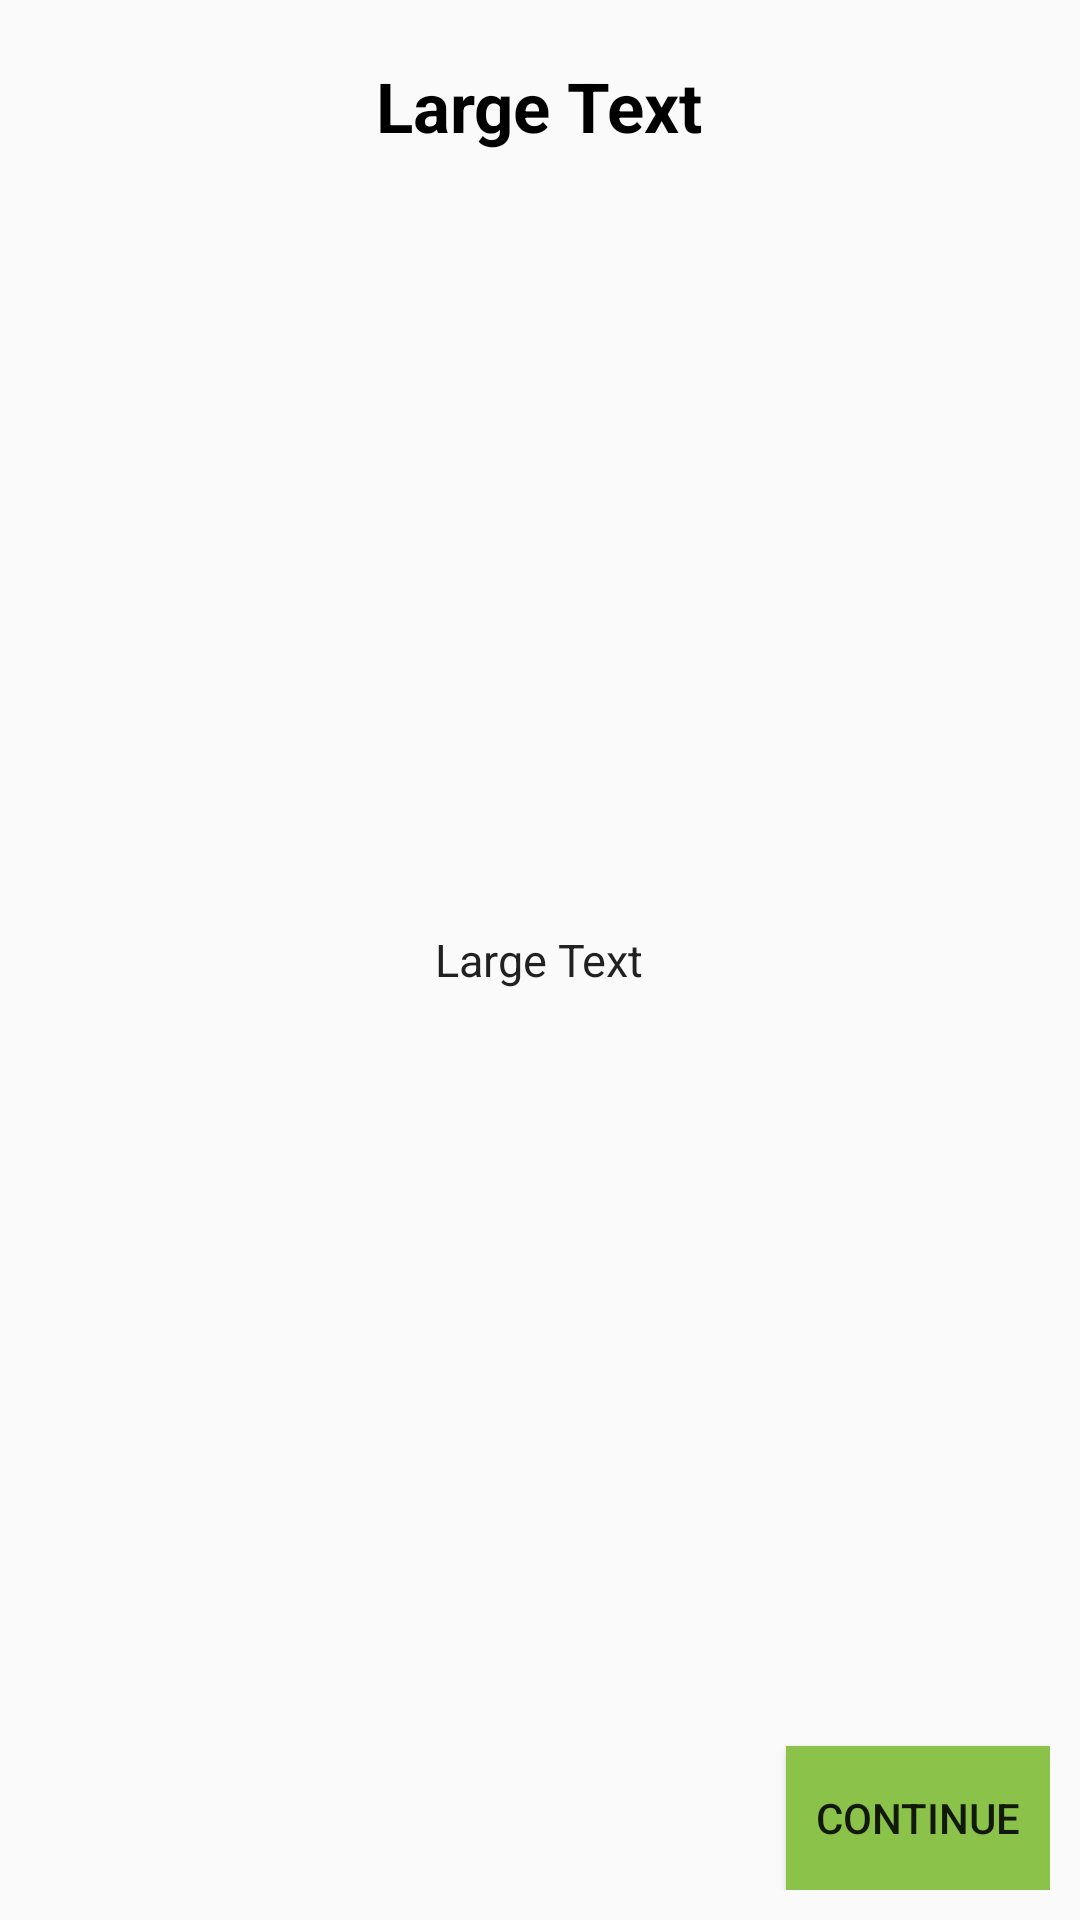

The Android layout XML behind this screen, and the referenced resources:
<!-- AndroidManifest.xml: application theme AppTheme.NoActionBar -->
<!-- res/layout/viewpager_item.xml -->
<RelativeLayout xmlns:android="http://schemas.android.com/apk/res/android"
    android:layout_width="fill_parent"
    android:layout_height="fill_parent"
    android:gravity="center"
    android:padding="10dp" >

    <ScrollView
        android:id="@+id/scrollView1"
        android:layout_width="fill_parent"
        android:layout_height="fill_parent" >



        <RelativeLayout
            android:layout_width="wrap_content"
            android:layout_height="wrap_content"
            android:layout_alignParentTop="true">

        </RelativeLayout>

    </ScrollView>

    <TextView
    android:layout_marginTop="10dp"
    android:id="@+id/questionhead"
    android:layout_width="wrap_content"
    android:layout_height="wrap_content"
    android:fontFamily="sans-serif "
    android:gravity="center"
    android:text="Large Text"
    android:textAppearance="?android:attr/textAppearanceLarge"
    android:textColor="#000000"
    android:textSize="23sp"
    android:textStyle="bold"
    android:layout_alignParentTop="true"
    android:layout_centerHorizontal="true"
        />



    <TextView
        android:textSize="15dp"
        android:gravity="center"
        android:layout_width="wrap_content"
        android:layout_height="wrap_content"
        android:textAppearance="?android:attr/textAppearanceLarge"
        android:text="Large Text"
        android:id="@+id/question"
        android:layout_gravity="center"
        android:layout_centerVertical="true"
        android:layout_centerHorizontal="true" />

    <Button
        android:background="#8BC34A"
        android:layout_width="wrap_content"
        android:layout_height="wrap_content"
        android:text="Continue"
        android:id="@+id/check"
        android:layout_alignParentBottom="true"
        android:layout_alignParentRight="true"
        android:layout_alignParentEnd="true" />

</RelativeLayout>
<!-- resources referenced by this layout -->
<resources>
  <style name="AppTheme.NoActionBar">
          <item name="windowActionBar">false</item>
          <item name="windowNoTitle">true</item>
      </style>
</resources>
